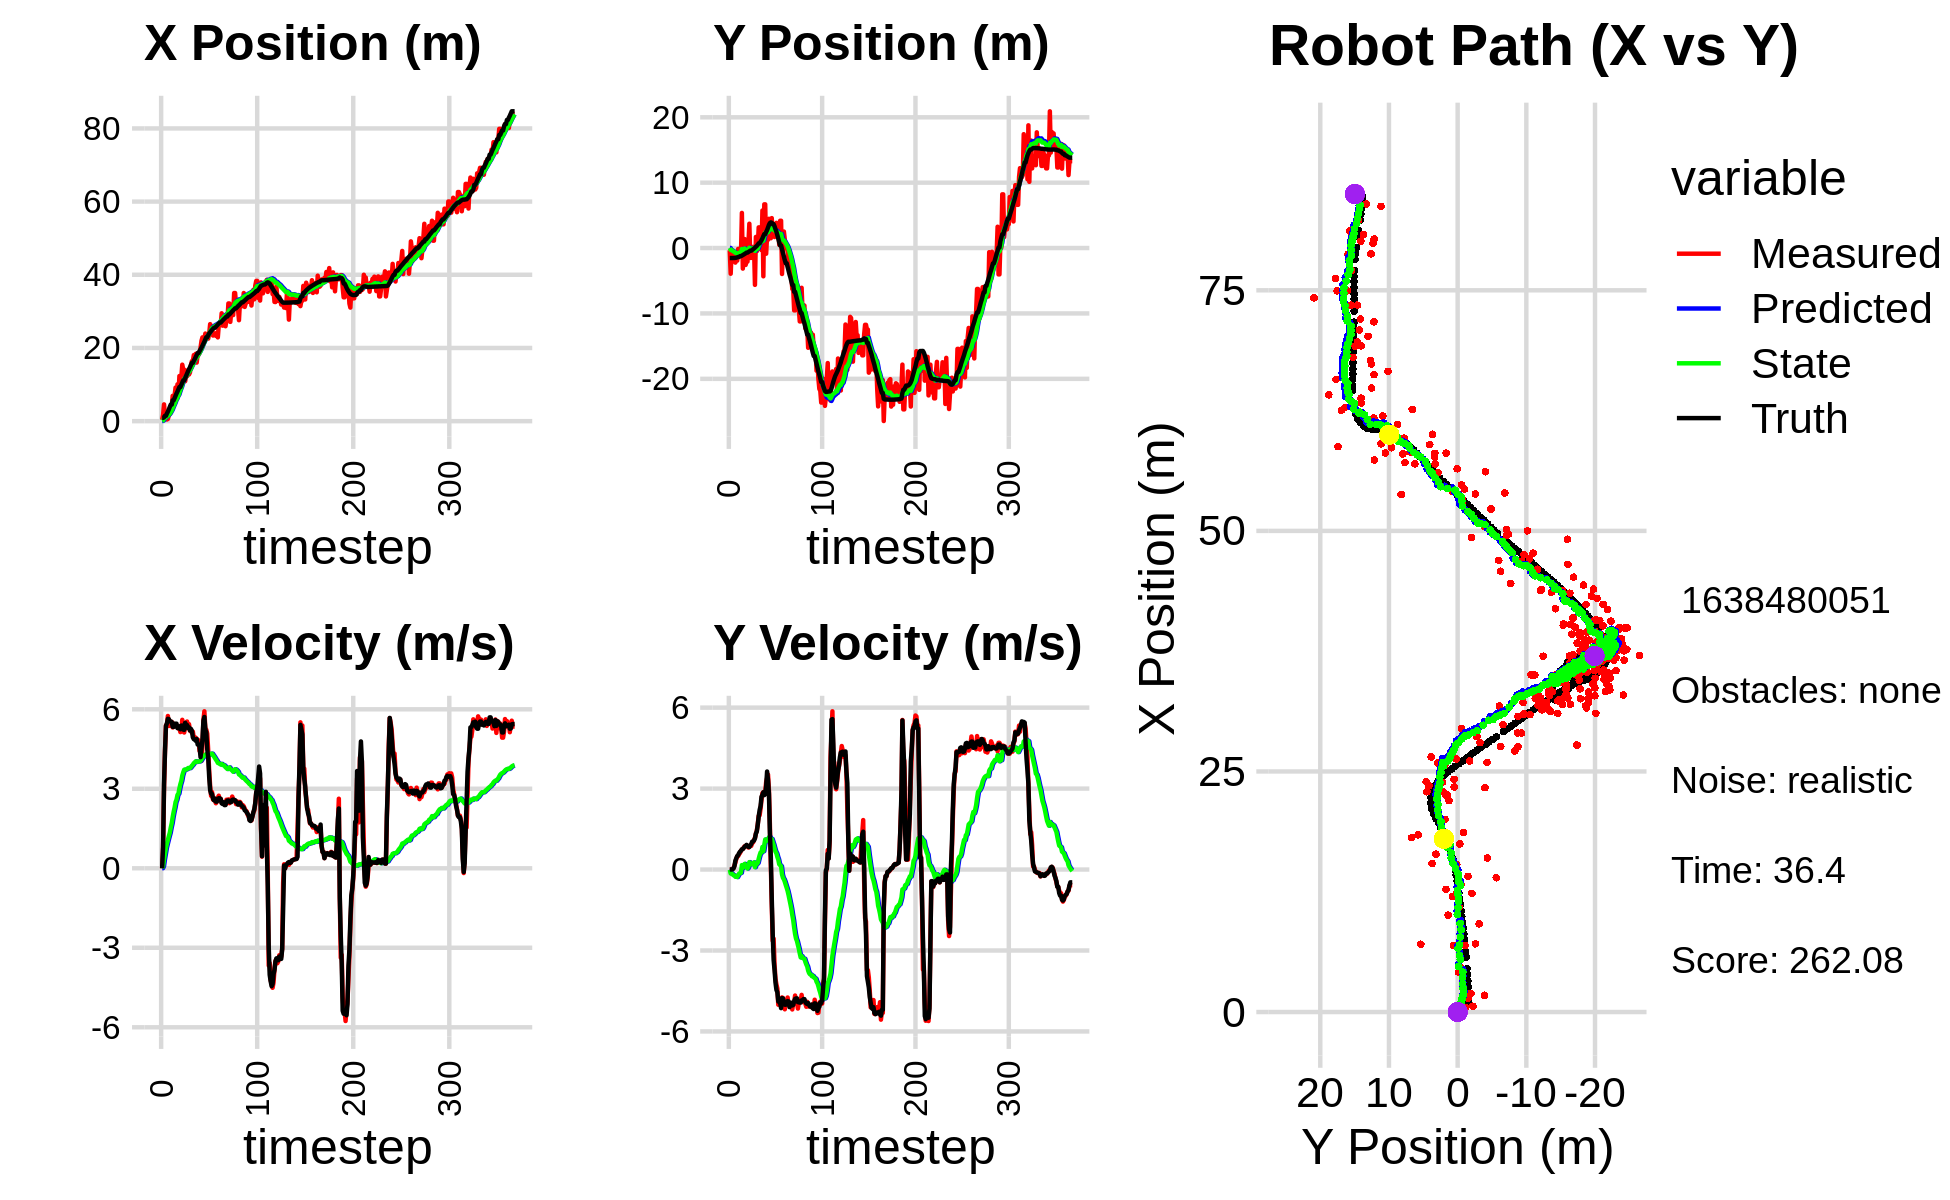

Source data for this figure (header and first rows):
5.050417482563028804e-01, 5.794816013632791973e-01, 0.000000000000000000e+00, -0.000000000000000000e+00, 0.000000000000000000e+00, 0.000000000000000000e+00, 0.000000000000000000e+00, 0.000000000000000000e+00, 3.479910068480225604e-02, 4.141473393412568871e-02, 0.000000000000000000e+00, 0.000000000000000000e+00, 8.973527546218297291e-01, -1.524040698155904927e+00, 0.000000000000000000e+00, 0.000000000000000000e+00, 0.000000000000000000e+00, 5.917762973695062101e-05
3.402939432514814899e-01, -3.440371745311999185e-01, 0.000000000000000000e+00, -0.000000000000000000e+00, 3.479910068480225604e-02, 4.141473393412568871e-02, 0.000000000000000000e+00, 0.000000000000000000e+00, 5.575295238971630929e-02, 1.343896553391941279e-02, 3.668976870277795583e-03, -9.406777416713219334e-03, 8.973527546218297291e-01, -1.524040698155904927e+00, 0.000000000000000000e+00, 0.000000000000000000e+00, 0.000000000000000000e+00, 4.908060654997825623e-04
1.739133893952961696e+00, -3.925583601287962132e+00, 7.889998796962962579e-01, -3.872459577281776714e-04, 5.611985007674408915e-02, 1.249828779224809033e-02, 3.668976870277795583e-03, -9.406777416713219334e-03, 1.910906763791609120e-01, -2.877734917198479514e-01, 7.940513796738173091e-02, -1.453824691641623368e-01, 8.973527546218297291e-01, -1.524040698155904927e+00, 8.000000000000000444e-01, 0.000000000000000000e+00, 8.000000119209289551e-01, 4.908060654997825623e-04
4.583656847271107893e+00, -4.940968712697498266e-01, 3.025000009656753974e+00, -7.201038878369948274e-04, 1.990311901758990976e-01, -3.023117386362642045e-01, 7.940513796738173091e-02, -1.453824691641623368e-01, 6.009852851998762624e-01, -3.114299335769199484e-01, 3.390375740566708429e-01, -1.398978117630588214e-01, 1.037100374257605484e+00, -1.524018879596590326e+00, 3.200000000000000178e+00, 1.000000000000000021e-03, 3.200000047683715820e+00, 2.380508667556568980e-04
1.449586780258222296e+00, -1.510568564014282966e+00, 4.438996280882342660e+00, 5.845492857619949759e-03, 6.348890426055433522e-01, -3.254197147532258416e-01, 3.390375740566708429e-01, -1.398978117630588214e-01, 8.220816160567518960e-01, -4.175586283735329141e-01, 5.482409315245813097e-01, -1.800119350862986745e-01, 1.464846193360078930e+00, -1.523196037424725757e+00, 4.400000000000000355e+00, 1.200000000000000025e-02, 4.400000095367431641e+00, -1.316849375143647194e-03
1.449586780258222296e+00, -1.510568564014282966e+00, 5.393747534176702274e+00, 5.219304267917367068e-02, 8.769057092092100714e-01, -4.355598218821628009e-01, 5.482409315245813097e-01, -1.800119350862986745e-01, 1.084026830370116379e+00, -5.171772259524800575e-01, 7.695366551646750652e-01, -2.125469334644248809e-01, 1.464846193360078930e+00, -1.523196037424725757e+00, 5.368999999999999773e+00, 4.100000000000000172e-02, 5.368999958038330078e+00, -9.676280431449413300e-03
4.516443605879695844e-01, -1.136026830778222863e+00, 5.388133872954987247e+00, 1.418165287610526626e-01, 1.160980495886583919e+00, -5.384319192989225344e-01, 7.695366551646750652e-01, -2.125469334644248809e-01, 1.263562633732560059e+00, -5.745089316292303350e-01, 9.225875989518557141e-01, -2.182079691454704151e-01, 2.081709444048133406e+00, -1.516300262407688448e+00, 5.472999999999999865e+00, 1.250000000000000000e-01, 5.474999904632568359e+00, -2.631408162415027618e-02
6.021636127233345182e-01, -2.222454170303372223e+00, 5.747318512953303760e+00, 2.556098762285620718e-01, 1.355821393627745675e+00, -5.963297285437774153e-01, 9.225875989518557141e-01, -2.182079691454704151e-01, 1.465672661125058118e+00, -7.199975792413472186e-01, 1.067833318427455325e+00, -2.666257281309319938e-01, 2.601191102860674675e+00, -1.502655188264904629e+00, 5.641000000000000014e+00, 3.270000000000000129e-01, 5.650000095367431641e+00, -4.444534331560134888e-02
1.524917304281551145e+00, -1.396795351963097565e+00, 5.370445382616660268e+00, 3.956562363830690154e-01, 1.572455992967803695e+00, -7.466601520544404735e-01, 1.067833318427455325e+00, -2.666257281309319938e-01, 1.726436251147995815e+00, -7.753995671875721918e-01, 1.209466556884388089e+00, -2.628288513629658540e-01, 3.233336030801728711e+00, -1.472867083448056169e+00, 5.629999999999999893e+00, 4.159999999999999809e-01, 5.644999980926513672e+00, -7.354003190994262695e-02
1.934711158274902587e+00, -1.922482231000632869e+00, 5.384097224770161283e+00, 4.861425295368799193e-01, 1.847382906836434691e+00, -8.016824523238688105e-01, 1.209466556884388089e+00, -2.628288513629658540e-01, 2.009049936890654919e+00, -8.706578763606545035e-01, 1.342027204933445184e+00, -2.785654033317452316e-01, 3.880861818402194796e+00, -1.424359926766128881e+00, 5.544999999999999929e+00, 5.000000000000000000e-01, 5.567999839782714844e+00, -9.004811942577362061e-02
4.147881149850073612e+00, -1.309921599983698559e-01, 5.523529868770370221e+00, 4.987322238578568712e-01, 2.143252657383999615e+00, -8.985144166938290322e-01, 1.342027204933445184e+00, -2.785654033317452316e-01, 2.477315618553395105e+00, -7.936970103549426669e-01, 1.537401402674078099e+00, -2.108357982193599933e-01, 4.519606172461485549e+00, -1.365982876073931873e+00, 5.541999999999999815e+00, 5.350000000000000311e-01, 5.567999839782714844e+00, -9.004811942577362061e-02
4.147881149850073612e+00, -1.309921599983698559e-01, 5.526361598743823045e+00, 5.731195910571732499e-01, 2.631055758820803003e+00, -8.147805901768786496e-01, 1.537401402674078099e+00, -2.108357982193599933e-01, 2.913378371256389432e+00, -7.178295822659416237e-01, 1.700365546693369145e+00, -1.492631371050720523e-01, 4.519606172461485549e+00, -1.365982876073931873e+00, 5.522000000000000242e+00, 6.119999999999999885e-01, 5.554999828338623047e+00, -1.033370867371559143e-01
6.915359675440604370e+00, -1.088626206712207889e+00, 5.314861610271862880e+00, 6.121642289670892190e-01, 3.083414925925726191e+00, -7.327558959764488566e-01, 1.700365546693369145e+00, -1.492631371050720523e-01, 3.562174792150669234e+00, -7.336801025463761672e-01, 1.929921443181288998e+00, -1.357190766642878410e-01, 5.690187990662660233e+00, -1.236374245143034178e+00, 5.338000000000000078e+00, 6.610000000000000320e-01, 5.377999782562255859e+00, -1.146743893623352051e-01
6.915359675440604370e+00, -1.088626206712207889e+00, 5.456542976362471542e+00, 6.979534008031667014e-01, 3.755166936468798067e+00, -7.472520102128049624e-01, 1.929921443181288998e+00, -1.357190766642878410e-01, 4.167900163275059633e+00, -7.445794037941959598e-01, 2.124866646573055462e+00, -1.203025377388216022e-01, 5.690187990662660233e+00, -1.236374245143034178e+00, 5.333999999999999631e+00, 6.939999999999999503e-01, 5.377999782562255859e+00, -1.272204518318176270e-01
7.043880640810771254e+00, 5.372911198590538007e+00, 5.377609313608605390e+00, 7.379036389011126573e-01, 4.380386827932365001e+00, -7.566096575680780756e-01, 2.124866646573055462e+00, -1.203025377388216022e-01, 4.735986649768356926e+00, -1.527014814712484014e-01, 2.288847961188276603e+00, 1.636045440412777219e-01, 6.303900300718756178e+00, -1.157154814121194919e+00, 5.456999999999999851e+00, 7.510000000000000009e-01, 5.507999897003173828e+00, -1.363661736249923706e-01
9.170599519999072413e+00, -3.141288385956567009e+00, 5.398633680270875423e+00, 7.609598710030311963e-01, 4.964871445887184542e+00, -1.363410270671206181e-01, 2.288847961188276603e+00, 1.636045440412777219e-01, 5.454643867333920149e+00, -3.917442594469443540e-01, 2.495951381840474603e+00, 6.024001173863341441e-02, 6.925480425023990527e+00, -1.071832523332810316e+00, 5.455000000000000071e+00, 7.600000000000000089e-01, 5.507999897003173828e+00, -1.400316357612609863e-01
6.904317497597252995e+00, 5.854096551442885543e-01, 5.361834738030402114e+00, 8.188418190759914062e-01, 5.704239005517967698e+00, -3.857202582730809848e-01, 2.495951381840474603e+00, 6.024001173863341441e-02, 5.907894459889910799e+00, -2.662002647800890687e-01, 2.591128923081222446e+00, 1.227933294022296173e-01, 7.552425920445998031e+00, -9.832287890304406419e-01, 5.456999999999999851e+00, 8.010000000000000453e-01, 5.515999794006347656e+00, -1.515458226203918457e-01
1.006961959569517973e+01, 1.372399403672881490e+00, 5.319408603252113288e+00, 8.632568874966992656e-01, 6.167007352198033310e+00, -2.539209318398660820e-01, 2.591128923081222446e+00, 1.227933294022296173e-01, 6.611096615080976235e+00, -7.501074350803044188e-02, 2.767457900171965246e+00, 2.091560570266803587e-01, 8.085657655867448668e+00, -9.022070629680211118e-01, 5.288999999999999702e+00, 8.499999999999999778e-01, 5.356999874114990234e+00, -1.608818173408508301e-01
7.086879074362333775e+00, -2.582241104420506694e+00, 5.275976654360041707e+00, 8.562085609222821470e-01, 6.887842405098172804e+00, -5.409513780536240324e-02, 2.767457900171965246e+00, 2.091560570266803587e-01, 6.984141907897976509e+00, -2.639136973473726888e-01, 2.816730732112538771e+00, 1.294079191514159455e-01, 8.698170244051516065e+00, -8.022187211926999906e-01, 5.285000000000000142e+00, 8.760000000000000009e-01, 5.356999874114990234e+00, -1.608818173408508301e-01
1.232943755372932060e+01, -2.069908784392672452e+00, 5.297823139795975855e+00, 9.016356018088838020e-01, 7.265814981109230075e+00, -2.509729054322311081e-01, 2.816730732112538771e+00, 1.294079191514159455e-01, 7.802282475869253275e+00, -3.906899035333234460e-01, 3.013649193033247631e+00, 8.116824773378909785e-02, 9.312450944650613849e+00, -6.977706418246177877e-01, 5.360000000000000320e+00, 9.140000000000000346e-01, 5.436999797821044922e+00, -1.685746461153030396e-01
1.232943755372932060e+01, -2.069908784392672452e+00, 5.139411702013210181e+00, 8.607949810487468545e-01, 8.103647395172577816e+00, -3.825730787599445626e-01, 3.013649193033247631e+00, 8.116824773378909785e-02, 8.550361888768172491e+00, -5.100458237676491757e-01, 3.173947812246429745e+00, 3.842729183326137887e-02, 9.312450944650613849e+00, -6.977706418246177877e-01, 5.246999999999999886e+00, 8.659999999999999920e-01, 5.317999839782714844e+00, -1.659486889839172363e-01
1.200015956135137429e+01, 7.091548585019514794e-01, 5.157759734952655606e+00, 8.165780987777425670e-01, 8.867756669992814977e+00, -5.062030945843229990e-01, 3.173947812246429745e+00, 3.842729183326137887e-02, 9.208694174567268576e+00, -3.665318719456863716e-01, 3.295250202401328377e+00, 1.042766612978246327e-01, 9.919010698090007239e+00, -5.965641603457999542e-01, 5.384999999999999787e+00, 8.379999999999999671e-01, 5.448999881744384766e+00, -1.570170670747756958e-01
1.543568712404686494e+01, 3.721072270318323216e+00, 5.602351496545998621e+00, 8.667297133128032405e-01, 9.538219194807401990e+00, -3.561042058159039070e-01, 3.295250202401328377e+00, 1.042766612978246327e-01, 1.013542897444229496e+01, 4.554965095354479576e-02, 3.497144921476978752e+00, 2.742490971548412482e-01, 1.052922493185077180e+01, -5.001959071917561062e-01, 5.384999999999999787e+00, 8.339999999999999636e-01, 5.448999881744384766e+00, -1.534913331270217896e-01
1.409290152727191625e+01, -1.503563569386201060e+00, 5.187498279500688092e+00, 8.882740121369696595e-01, 1.048514346658999230e+01, 7.297456066902892335e-02, 3.497144921476978752e+00, 2.742490971548412482e-01, 1.085613786655648383e+01, -5.040628203393006379e-02, 3.621032222101063347e+00, 2.321562981662064207e-01, 1.115039497576507621e+01, -4.024303423075711317e-01, 5.232000000000000206e+00, 8.960000000000000187e-01, 5.308000087738037109e+00, -1.695888638496398926e-01
1.409290152727191625e+01, -1.503563569386201060e+00, 5.123430697462804773e+00, 8.773034893380332599e-01, 1.121824108876658954e+01, -2.719065221730941964e-02, 3.621032222101063347e+00, 2.321562981662064207e-01, 1.151628123664827363e+01, -1.403296845666856252e-01, 3.719078868438255636e+00, 1.947316314249955549e-01, 1.115039497576507621e+01, -4.024303423075711317e-01, 5.224000000000000199e+00, 9.399999999999999467e-01, 5.308000087738037109e+00, -1.695888638496398926e-01
1.090829449848907196e+01, -2.117981694677727733e-01, 5.338686906981471303e+00, 9.861348955924140736e-01, 1.188818912349209889e+01, -1.208565214241860697e-01, 3.719078868438255636e+00, 1.947316314249955549e-01, 1.184344272919627983e+01, -1.023304876745738390e-01, 3.712186520123228473e+00, 2.106002270160552969e-01, 1.175354248218535247e+01, -2.966409190943437579e-01, 5.490000000000000213e+00, 1.032000000000000028e+00, 5.585999965667724609e+00, -1.826560646295547485e-01
1.225654852331550870e+01, 1.799088704878300804e-01, 5.287361761334765653e+00, 1.004852863002196450e+00, 1.221466138120860201e+01, -8.127046497296830374e-02, 3.712186520123228473e+00, 2.106002270160552969e-01, 1.225902078560513431e+01, -3.075079606264659315e-02, 3.731442806203721041e+00, 2.387339953809963222e-01, 1.238197380284768556e+01, -1.795503362128333391e-01, 5.410000000000000142e+00, 1.044000000000000039e+00, 5.510000228881835938e+00, -1.878083348274230957e-01
1.225654852331550870e+01, 1.799088704878300804e-01, 5.537966881296924271e+00, 1.104323308221481392e+00, 1.263216506622550561e+01, -6.877396524546958850e-03, 3.731442806203721041e+00, 2.387339953809963222e-01, 1.264448810605967566e+01, 3.894868874665088909e-02, 3.741720668542195316e+00, 2.655718107061789679e-01, 1.299838310465537994e+01, -6.129293208018949529e-02, 5.403999999999999915e+00, 1.074999999999999956e+00, 5.415999889373779297e+00, -1.968277245759963989e-01
1.395740368893239314e+01, -5.629265949840710270e+00, 5.351622053370130416e+00, 1.169883410864899442e+00, 1.301866017291389532e+01, 6.550586981726878866e-02, 3.741720668542195316e+00, 2.655718107061789679e-01, 1.314133561841391540e+01, -4.231441957802844489e-01, 3.782542653947680744e+00, 8.773765934684130130e-02, 1.361309868026162739e+01, 6.376488388055349954e-02, 5.291000000000000369e+00, 1.155999999999999917e+00, 5.415999889373779297e+00, -2.152179032564163208e-01
1.274517685130206424e+01, 1.699737979798198406e+00, 5.437705990942086842e+00, 1.330021846171743682e+00, 1.351958988380868298e+01, -4.143704298456002966e-01, 3.782542653947680744e+00, 8.773765934684130130e-02, 1.349154877688937049e+01, -1.814994608557229661e-01, 3.780266059571090853e+00, 1.893881632442997454e-01, 1.422491127243440800e+01, 2.016931316637872729e-01, 5.320000000000000284e+00, 1.334999999999999964e+00, 5.485000133514404297e+00, -2.398827672004699707e-01
1.329871576998424487e+01, -4.796077471756927668e-01, 5.190334886144454707e+00, 1.446017943523995708e+00, 1.386957538284647917e+01, -1.625606445312929860e-01, 3.780266059571090853e+00, 1.893881632442997454e-01, 1.385301040518283777e+01, -1.505134637799987463e-01, 3.780275020301331335e+00, 2.068589439364999782e-01, 1.472756820871061123e+01, 3.313184516380086042e-01, 5.198999999999999844e+00, 1.413000000000000034e+00, 5.518000125885009766e+00, -2.717083394527435303e-01
1.532706540495289893e+01, 1.297606672485790147e-01, 5.176430089464211015e+00, 1.679266081938400657e+00, 1.423103790721297024e+01, -1.298275693863487623e-01, 3.780275020301331335e+00, 2.068589439364999782e-01, 1.435928474772155994e+01, -5.874566146362170116e-02, 3.819677140286481087e+00, 2.487051228361760735e-01, 1.533264595231496763e+01, 5.111348174386221022e-01, 5.261000000000000121e+00, 1.663000000000000034e+00, 5.518000125885009766e+00, -3.136947453022003174e-01
1.640603584054552755e+01, 3.161056949216029643e+00, 5.110995377932764150e+00, 1.990716632623274807e+00, 1.474125246175020720e+01, -3.387514918000408826e-02, 3.819677140286481087e+00, 2.487051228361760735e-01, 1.491567751562237909e+01, 3.114730499021409749e-01, 3.870518637927247596e+00, 3.962653490158125069e-01, 1.592762809963178583e+01, 7.191555047030058212e-01, 5.189000000000000057e+00, 1.961000000000000076e+00, 5.546999931335449219e+00, -3.714192807674407959e-01
1.640603584054552755e+01, 3.161056949216029643e+00, 5.155722278713763984e+00, 2.008137619872619517e+00, 1.530272937941510314e+01, 3.510995848037222200e-01, 3.870518637927247596e+00, 3.962653490158125069e-01, 1.542728459073274827e+01, 6.568574758125538260e-01, 3.907321623264742971e+00, 5.271091044011985138e-01, 1.592762809963178583e+01, 7.191555047030058212e-01, 4.940999999999999837e+00, 2.201999999999999957e+00, 5.408999919891357422e+00, -3.714192807674407959e-01
1.805330115494653853e+01, 2.696801139451425744e+00, 4.915482480792912945e+00, 2.250082102017661345e+00, 1.581801675305922217e+01, 7.095683862526737107e-01, 3.907321623264742971e+00, 5.271091044011985138e-01, 1.603351993926293773e+01, 9.439831694585687494e-01, 3.966563883665885193e+00, 6.319513148829208893e-01, 1.651063209737170467e+01, 9.626132979076053031e-01, 4.871999999999999886e+00, 2.350999999999999979e+00, 5.408999919891357422e+00, -4.292834699153900146e-01
1.747224253382428216e+01, -3.180584172888999972e-01, 4.949013120295075119e+00, 2.575366011382228759e+00, 1.643017632762952474e+01, 1.007178300946860894e+00, 3.966563883665885193e+00, 6.319513148829208893e-01, 1.654128243475079074e+01, 9.489484188429712086e-01, 3.997954643258267993e+00, 6.295902442457518289e-01, 1.697742134268513325e+01, 1.187966301375088740e+00, 4.854000000000000092e+00, 2.693000000000000060e+00, 5.551000118255615234e+00, -4.798181354999542236e-01
1.841418451029874248e+01, 5.740907622837281288e+00, 4.925747884687060818e+00, 2.834342564640252693e+00, 1.694107789907661754e+01, 1.011907443267546336e+00, 3.997954643258267993e+00, 6.295902442457518289e-01, 1.708741917121863807e+01, 1.508226552667900400e+00, 4.037741677121971406e+00, 8.359611668516526706e-01, 1.753204017872500842e+01, 1.491782620103261126e+00, 4.810999999999999943e+00, 2.769000000000000128e+00, 5.551000118255615234e+00, -5.221450924873352051e-01
1.600530892592503562e+01, -4.320218370726515822e+00, 4.886534430425781395e+00, 2.869959613817941957e+00, 1.749119333893083450e+01, 1.591822669353065711e+00, 4.037741677121971406e+00, 8.359611668516526706e-01, 1.738173971519666594e+01, 1.122461521466437517e+00, 4.012387343682953578e+00, 6.819476171567703249e-01, 1.808857399190443260e+01, 1.816405012695345045e+00, 4.879999999999999893e+00, 2.863999999999999879e+00, 5.657999992370605469e+00, -5.310438275337219238e-01
1.812324130512385878e+01, 6.687105132845898581e+00, 4.767406731472098258e+00, 2.814094270768344064e+00, 1.778297844956496121e+01, 1.190656283182114583e+00, 4.012387343682953578e+00, 6.819476171567703249e-01, 1.782763652811461697e+01, 1.752818898163839290e+00, 4.025415234209731352e+00, 9.110571168934609165e-01, 1.862962967150897953e+01, 2.133727504898676575e+00, 4.669999999999999929e+00, 2.758000000000000007e+00, 5.422999858856201172e+00, -5.332401394844055176e-01
1.812324130512385878e+01, 6.687105132845898581e+00, 4.831133216655576490e+00, 2.851710599089392506e+00, 1.823017805153558868e+01, 1.843924609853185403e+00, 4.025415234209731352e+00, 9.110571168934609165e-01, 1.823747737625319942e+01, 2.340776113480436571e+00, 4.029204193025094582e+00, 1.113727691842541834e+00, 1.862962967150897953e+01, 2.133727504898676575e+00, 4.674999999999999822e+00, 2.790999999999999925e+00, 5.445000171661376953e+00, -5.473391413688659668e-01
1.865847957085730613e+01, -8.680406069808972447e-01, 4.427387488594968445e+00, 3.246280565926216166e+00, 1.864039779555571030e+01, 2.452148882664690888e+00, 4.029204193025094582e+00, 1.113727691842541834e+00, 1.864992502016420417e+01, 2.219628927525577389e+00, 4.032485208436725976e+00, 1.048830873668895158e+00, 1.916775947761325583e+01, 2.454379036157784189e+00, 4.592999999999999972e+00, 3.083000000000000185e+00, 5.532000064849853516e+00, -6.326797604560852051e-01
2.002791732495236232e+01, 1.845758094700186813e+00, 4.621741078055072727e+00, 3.388785888084625331e+00, 1.905317354100787597e+01, 2.324512014892466727e+00, 4.032485208436725976e+00, 1.048830873668895158e+00, 1.914737449883208242e+01, 2.354123876175937990e+00, 4.056566352090878347e+00, 1.082624923448797238e+00, 1.961169296481511282e+01, 2.742943241168755542e+00, 4.193999999999999950e+00, 3.633000000000000007e+00, 5.547999858856201172e+00, -6.326797604560852051e-01
2.196352928859100828e+01, 1.262218549282406732e+00, 4.050370854202077098e+00, 3.518198187642118668e+00, 1.955303113404116999e+01, 2.462386368520817825e+00, 4.056566352090878347e+00, 1.082624923448797238e+00, 1.975647885719121533e+01, 2.429947283407236647e+00, 4.105061538146336453e+00, 1.094464314425763085e+00, 2.010420471399472575e+01, 3.143390132668432368e+00, 4.517999999999999794e+00, 3.318999999999999950e+00, 5.606999874114990234e+00, -7.152001857757568359e-01
2.289435774071985819e+01, 4.478558732864111214e+00, 4.636934068317028590e+00, 2.931729713967273110e+00, 2.016698501100584906e+01, 2.539393714849813133e+00, 4.105061538146336453e+00, 1.094464314425763085e+00, 2.040698548328642659e+01, 2.770605514047296491e+00, 4.162943110616755149e+00, 1.197371826573196740e+00, 2.060761505328486365e+01, 3.539440586407267553e+00, 4.854000000000000092e+00, 2.805000000000000160e+00, 5.606999874114990234e+00, -5.638001561164855957e-01
2.289741057104275868e+01, 2.688047959447536606e+00, 5.597711272921554126e+00, 1.671703500668944908e+00, 2.082327979434810317e+01, 2.890342696704616188e+00, 4.162943110616755149e+00, 1.197371826573196740e+00, 2.102490115965527906e+01, 2.886817238759690429e+00, 4.213310495210490281e+00, 1.200694949000489675e+00, 2.118034988611725211e+01, 3.820942832505737741e+00, 5.567000000000000171e+00, 1.352000000000000091e+00, 5.728000164031982422e+00, -2.902091145515441895e-01
2.256885379510893586e+01, 1.497959329889382962e+00, 5.923762484594729649e+00, 1.958764119058934994e-01, 2.144623220917632977e+01, 3.006886733659739352e+00, 4.213310495210490281e+00, 1.200694949000489675e+00, 2.157254611792219379e+01, 2.840305820328458353e+00, 4.246343718765447584e+00, 1.129793482103241153e+00, 2.171526962463221722e+01, 3.921359016547093734e+00, 5.708999999999999631e+00, 4.749999999999999778e-01, 5.728000164031982422e+00, -3.305417299270629883e-02
2.394127207996162099e+01, 4.580514803040845351e+00, 5.285295948420546175e+00, -1.309073568216004624e+00, 2.199718048979873686e+01, 2.953285168538782646e+00, 4.246343718765447584e+00, 1.129793482103241153e+00, 2.217911933858960438e+01, 3.024290199582474692e+00, 4.290410492406076415e+00, 1.132135614379383259e+00, 2.233931976506641348e+01, 3.868843986822712022e+00, 5.235999999999999766e+00, -1.058999999999999941e+00, 5.342000007629394531e+00, 2.427959889173507690e-01
2.289905099193314797e+01, 2.127989723292689206e+00, 5.231859373788626755e+00, -2.639554708220482215e+00, 2.260816038783021042e+01, 3.137503761020413062e+00, 4.290410492406076415e+00, 1.132135614379383259e+00, 2.264977280013736660e+01, 2.930743715218483203e+00, 4.301893395823916499e+00, 1.019749802844820641e+00, 2.293316799363950054e+01, 3.658641292225923269e+00, 5.134999999999999787e+00, -2.362999999999999989e+00, 5.651999950408935547e+00, 4.672535657882690430e-01
2.289905099193314797e+01, 2.127989723292689206e+00, 5.076510416894921107e+00, -2.561178734921149669e+00, 2.307996213971975763e+01, 3.032718695502965467e+00, 4.301893395823916499e+00, 1.019749802844820641e+00, 2.307901338514086831e+01, 2.841366588836296447e+00, 4.303294050588983843e+00, 9.149255038658193895e-01, 2.293316799363950054e+01, 3.658641292225923269e+00, 4.480999999999999872e+00, -3.347999999999999865e+00, 5.593999862670898438e+00, 4.672535657882690430e-01
2.255227976992579997e+01, 1.691365077575157638e+00, 4.435257963657602609e+00, -3.532334590746629477e+00, 2.350934279019976714e+01, 2.932859139222878220e+00, 4.303294050588983843e+00, 9.149255038658193895e-01, 2.343218755684164378e+01, 2.684769651289101056e+00, 4.286237582255684408e+00, 7.809856872567487729e-01, 2.348259407254297315e+01, 3.317878200793229926e+00, 4.169999999999999929e+00, -3.729000000000000092e+00, 5.593999862670898438e+00, 6.725550889968872070e-01
2.388262157134603925e+01, 2.217987372508984922e+00, 3.681504789468434069e+00, -4.051073713787635810e+00, 2.386081131506721320e+01, 2.762868220014775833e+00, 4.286237582255684408e+00, 7.809856872567487729e-01, 2.385181393724664645e+01, 2.565605981400018276e+00, 4.283005008189364027e+00, 6.619764945781773102e-01, 2.395402103600339316e+01, 2.885909034688106445e+00, 3.447999999999999954e+00, -4.187999999999999723e+00, 5.425000190734863281e+00, 8.331555724143981934e-01
2.651058870528125411e+01, 3.855681016011686779e+00, 3.103014283283028085e+00, -4.258363995777185274e+00, 2.428011443806558134e+01, 2.631803630857835863e+00, 4.283005008189364027e+00, 6.619764945781773102e-01, 2.444387081390952687e+01, 2.590653778603320578e+00, 4.316906907248649894e+00, 5.992643224857762130e-01, 2.428777366869626420e+01, 2.482648804241321727e+00, 2.951000000000000068e+00, -4.459999999999999964e+00, 5.348000049591064453e+00, 9.410756826400756836e-01
2.571889215703009057e+01, 1.821694819590850889e+00, 2.733215354634149108e+00, -4.410811282657159715e+00, 2.487556150463439053e+01, 2.650580210851898322e+00, 4.316906907248649894e+00, 5.992643224857762130e-01, 2.491745562243732337e+01, 2.422578448929673112e+00, 4.322991552118351066e+00, 4.673776299087015751e-01, 2.463267379939624746e+01, 1.971772148717113371e+00, 2.818000000000000060e+00, -4.544999999999999929e+00, 5.348000049591064453e+00, 1.016044259071350098e+00
2.587057417599936926e+01, 2.889233067160288382e+00, 2.873283739178839724e+00, -5.010630381356697249e+00, 2.534975477764916008e+01, 2.469316211920543402e+00, 4.322991552118351066e+00, 4.673776299087015751e-01, 2.536748893474797839e+01, 2.339088917995050032e+00, 4.324034370282634043e+00, 3.667439772557710143e-01, 2.495393711280053850e+01, 1.434198572655271287e+00, 2.802999999999999936e+00, -4.889000000000000234e+00, 5.636000156402587891e+00, 1.050137042999267578e+00
2.339517194029877700e+01, 4.907977720755983819e-01, 2.590930392297234874e+00, -4.841297618340435704e+00, 2.579989237177624162e+01, 2.375763315720627045e+00, 4.324034370282634043e+00, 3.667439772557710143e-01, 2.557193725851963251e+01, 2.047132822316687584e+00, 4.271143154770919992e+00, 1.962336262268443154e-01, 2.526951175861297116e+01, 8.681866661960654374e-01, 2.629000000000000004e+00, -4.913000000000000256e+00, 5.572000026702880859e+00, 1.079408049583435059e+00
2.351169973569280103e+01, 4.175323797670991155e+00, 2.606501450473565296e+00, -4.870393007042588707e+00, 2.599905157399672362e+01, 2.066756184939372076e+00, 4.271143154770919992e+00, 1.962336262268443154e-01, 2.576602193742131419e+01, 2.100716140750670924e+00, 4.217603791602433816e+00, 1.596237824246057868e-01, 2.551903301470907337e+01, 3.919487729257630226e-01, 2.564999999999999947e+00, -4.945999999999999730e+00, 5.572000026702880859e+00, 1.079408049583435059e+00
2.351169973569280103e+01, 4.175323797670991155e+00, 2.546948011250869115e+00, -4.978304923697662865e+00, 2.618778231658155775e+01, 2.116678518993131419e+00, 4.217603791602433816e+00, 1.596237824246057868e-01, 2.593967944478106702e+01, 2.144016002806210519e+00, 4.161119338526886757e+00, 1.199117393524001124e-01, 2.551903301470907337e+01, 3.919487729257630226e-01, 2.632000000000000117e+00, -5.136999999999999567e+00, 5.772999763488769531e+00, 1.097904324531555176e+00
2.331937795804922686e+01, -3.965433404415968699e+00, 2.454229767382561711e+00, -4.739232438780265788e+00, 2.635579137863375720e+01, 2.156007176741450593e+00, 4.161119338526886757e+00, 1.199117393524001124e-01, 2.607806034611034107e+01, 1.458352196416766500e+00, 4.098539552846809819e+00, -1.819332334534785045e-01, 2.581787449115761746e+01, -1.925316310584042623e-01, 2.513999999999999790e+00, -4.764999999999999680e+00, 5.387000083923339844e+00, 1.092967867851257324e+00
2.417969399650606377e+01, 5.089618100516549726e-01, 2.515617320556259973e+00, -4.761291522431153389e+00, 2.648791430139502268e+01, 1.440158873071418544e+00, 4.098539552846809819e+00, -1.819332334534785045e-01, 2.627241583724717700e+01, 1.216549092825228939e+00, 4.049751689555110445e+00, -3.078895561161392180e-01, 2.610370784937194344e+01, -7.382924413100145911e-01, 2.513999999999999790e+00, -4.775000000000000355e+00, 5.396999835968017578e+00, 1.084728598594665527e+00
2.289401584808553025e+01, 2.525716675997931038e+00, 2.664348482639009141e+00, -5.036710299530014368e+00, 2.667739100620268644e+01, 1.185760137213615062e+00, 4.049751689555110445e+00, -3.078895561161392180e-01, 2.634501217758623071e+01, 1.161258586473124188e+00, 3.976824854833269196e+00, -3.625616299791952768e-01, 2.639233356712729872e+01, -1.285860167566282630e+00, 2.600999999999999979e+00, -4.910000000000000142e+00, 5.557000160217285156e+00, 1.084229826927185059e+00
2.620631721576367212e+01, 1.317810996151637104e+00, 2.739330542739265351e+00, -5.180315602586838430e+00, 2.674269466306955678e+01, 1.125002423475204738e+00, 3.976824854833269196e+00, -3.625616299791952768e-01, 2.667840900974039897e+01, 9.949495753475445792e-01, 3.961009522780420067e+00, -4.566324890740134368e-01, 2.668981701076344137e+01, -1.847245232485329236e+00, 2.645000000000000018e+00, -5.009000000000000341e+00, 5.664999961853027344e+00, 1.084378123283386230e+00
... 308 more rows
